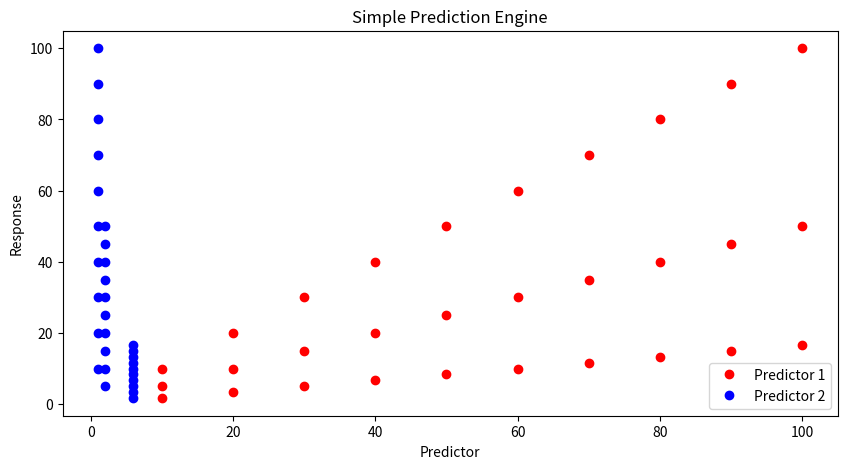
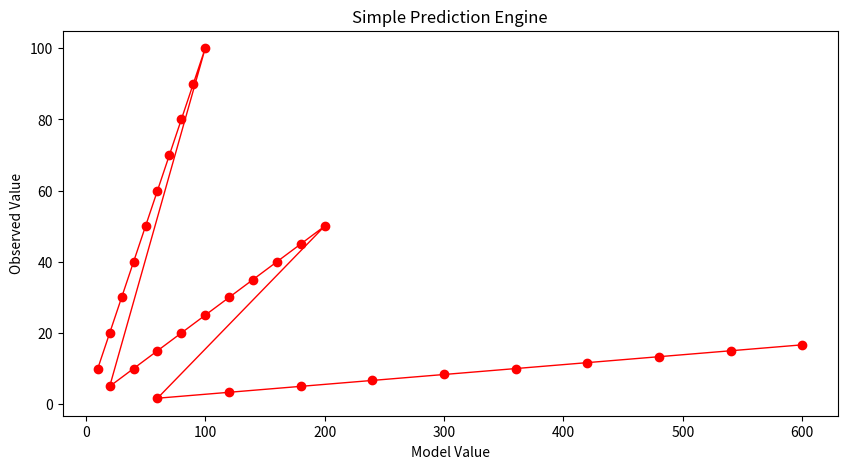
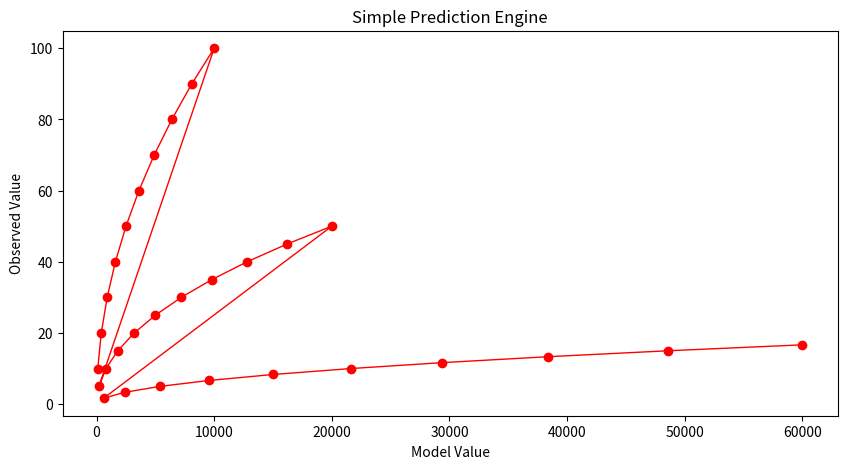
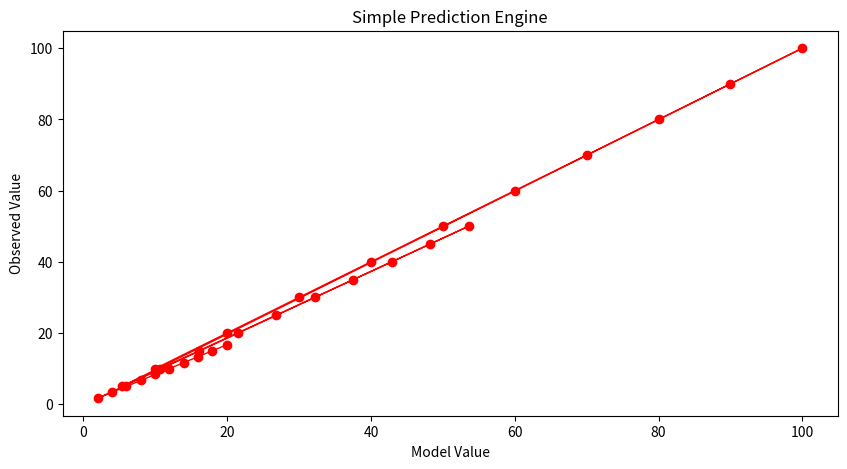
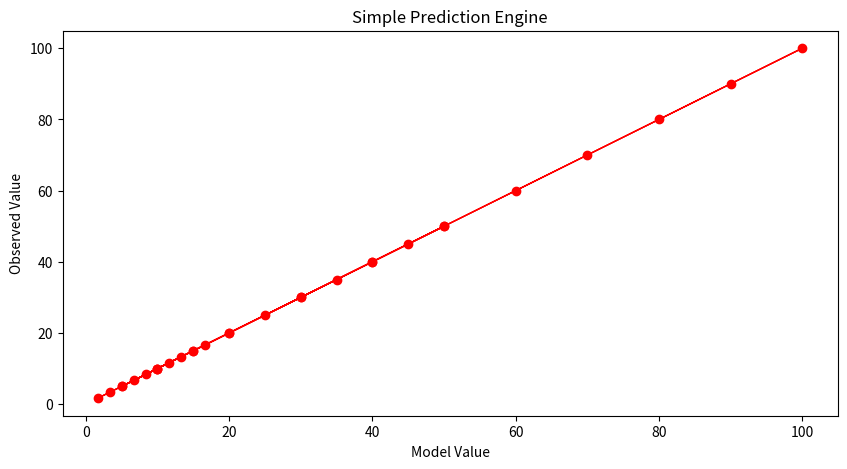
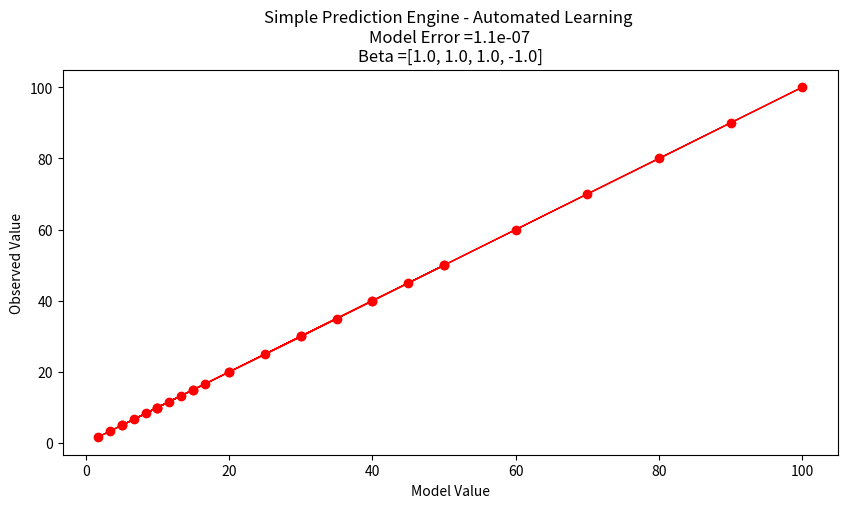

Write the Python code that produced these figures, in order.
#!/usr/bin/env python
# coding: utf-8

# # Overview

# ## What is Machine Learning?
# 
# Machine learning is a terminology for computer programs that provide computers the ability to perform a task without being explicitly programmed for that task.
# 
# :::{note}
# Machine learning is somewhat remensicent of the synthetic programming technique for the HP-41C and Elektronika B3-34 calculators, involving creating instructions (or combinations of instructions and operands) that cannot be obtained using the standard capabilities of the calculator, thereby synthesizing behavior (code writing code, then executing the new code).  It is not clear if the creators behind the HP-41 were aware of all these "black holes". HP did not officially support these techniques, but was intrigued by the strange operations.   
# :::

# As an example, suppose we want to sort emails into promotional and non-promotional emails. In conventional programming, we can do this using a set of hard-coded rules or conditional statements. For instance, one possible rule is to classify an email as promotional if it contains the words “Discount”, “Sale”, or “Free Gift”. We can also classify an email as non-promotional if the email address includes “.gov” or “.edu”.  The problem with such an approach is that it is challenging to come up with the rules. 
# 
# For instance, while most emails from addresses that contain “.edu” are likely to be non-promotional (such as an email from your thesis supervisor), it is also possible for educational institutions to send promotional emails advertising their courses. It is almost impossible to come up with a set of rules that considers all possible scenarios.
# 
# Machine learning can improve the sorting program by identifying each email’s unique attributes and autonomously synthesize rules to automate the sorting process, thereby preventing the need for manually engineered rules.
# 
# For a machine to do that, we provide it with data. The goal is for the machine to infer useful rules directly from the data, using what are known as machine learning algorithms. In a nutshell, machine learning algorithms are made up of formulas and procedures derived from mathematical concepts in linear algebra, calculus, probability, statistics, and other fields. These formulas and procedures are implemented in programming code and used to perform calculations on our data. After performing the calculations, the algorithm typically generates an output known as a model (data model, prediction engine model, classification model - there are a lot of equivalent names). The process of generating a model is known as training. The model describes the rules, numbers, and any other algorithm-specific data structures that our machine learned from the data. Our machine can then use the model to perform the rules to new data.
# 

# 

# ## A Prediction Engine Example
# 
# A simple example of machine learning is the mundane process of fitting a model to data; or in ML jargon the building of a prediction engine (the model equation) and subsequent application of the engine to new situations.
# 
# Consider a simple case where we have some observations like:
# 
# |predictor1|predictor2|response|
# |---:|---:|---:|
# | 0.0 | 1.0 | 0.0 |
# | 10.0 | 1.0 | 10.0 |
# | 20.0 | 1.0 | 20.0 |
# | 30.0 | 1.0 | 30.0 |
# | 40.0 | 1.0 | 40.0 |
# | 50.0 | 1.0 | 50.0 |
# | 60.0 | 1.0 | 60.0 |
# | 70.0 | 1.0 | 70.0 |
# | 80.0 | 1.0 | 80.0 |
# | 90.0 | 1.0 | 90.0 |
# | 100.0 | 1.0 | 100.0 |
# | 0.0 | 2.0 | 0.0 |
# | 10.0 | 2.0 | 5.0 |
# | 20.0 | 2.0 | 10.0 |
# | 30.0 | 2.0 | 15.0 |
# | 40.0 | 2.0 | 20.0 |
# | 50.0 | 2.0 | 25.0 |
# | 60.0 | 2.0 | 30.0 |
# | 70.0 | 2.0 | 35.0 |
# | 80.0 | 2.0 | 40.0 |
# | 90.0 | 2.0 | 45.0 |
# | 100.0 | 2.0 | 50.00 |
# | 0.0 | 6.0 | 0.0 |
# | 10.0 | 6.0 | 1.667 |
# | 20.0 | 6.0 | 3.333 |
# | 30.0 | 6.0 | 5.0 |
# | 40.0 | 6.0 | 6.667 |
# | 50.0 | 6.0 | 8.333 |
# | 60.0 | 6.0 | 10.0 |
# | 70.0 | 6.0 | 11.667 |
# | 80.0 | 6.0 | 13.333 |
# | 90.0 | 6.0 | 15.0 |
# | 100.0 | 6.0 | 16.667 |
# 
# And if we simply try plotting we don't learn much.

# In[1]:


input1=[10.0,20.0,30.0,40.0,50.0,60.0,70.0,80.0,90.0,100.0,
        10.0,20.0,30.0,40.0,50.0,60.0,70.0,80.0,90.0,100.0,
        10.0,20.0,30.0,40.0,50.0,60.0,70.0,80.0,90.0,100.0,]
input2=[1.0,1.0,1.0,1.0,1.0,1.0,1.0,1.0,1.0,1.0,
        2.0,2.0,2.0,2.0,2.0,2.0,2.0,2.0,2.0,2.0,
        6.0,6.0,6.0,6.0,6.0,6.0,6.0,6.0,6.0,6.0]
output=[10.0,20.0,30.0,40.0,50.0,60.0,70.0,80.0,90.0,100.0,
        5.0,10.0,15.0,20.0,25.0,30.0,35.0,40.0,45.0,50.0, 
       1.6666833333333333, 3.3333666666666666, 5.00005, 6.666733333333333, 8.333416666666666, 10.0001, 11.666783333333331, 13.333466666666666, 15.00015, 16.666833333333333]

import matplotlib.pyplot as plt # the python plotting library
plottitle ='Simple Prediction Engine' 
mydata = plt.figure(figsize = (10,5)) # build a square drawing canvass from figure class
plt.plot(input1, output, c='red',linewidth=0,marker='o') 
plt.plot(input2, output, c='blue',linewidth=0,marker='o')
#plt.plot(time, accumulate, c='blue',drawstyle='steps') # step plot
plt.xlabel('Predictor')
plt.ylabel('Response')
plt.legend(['Predictor 1','Predictor 2'])
plt.title(plottitle)
plt.show()


# Lets postulate a prediction engine structure as
# 
# $$r=\beta_1 p_1^{\beta_2} \cdot \beta_3 p_2^{\beta_4}$$
# 
# and try to pick values that make the model explain the data - here strictly by plotting.
# 
# First our prediction engine 

# In[2]:


def response(beta1,beta2,beta3,beta4,predictor1,predictor2):
    response = (beta1*predictor1**beta2)*(beta3*predictor2**beta4)
    return(response)


# Now some way to guess model parameters (the betas) and plot our model response against the observed response.  Here we choose to plot the observed values versus model values, if we find a good model, the line should plot as equal value line (45 degree line)  

# In[3]:


beta1 = 1
beta2 = 1
beta3 = 1
beta4 = 1

howmany = len(output)
modeloutput = [0 for i in range(howmany)]

for i in range(howmany):
    modeloutput[i]=response(beta1,beta2,beta3,beta4,input1[i],input2[i])
    
# now the plot
plottitle ='Simple Prediction Engine' 
mydata = plt.figure(figsize = (10,5)) # build a square drawing canvass from figure class
plt.plot(modeloutput, output, c='red',linewidth=1,marker='o') 
#plt.plot(input2, output, c='blue',linewidth=0,marker='o')
#plt.plot(time, accumulate, c='blue',drawstyle='steps') # step plot
plt.xlabel('Model Value')
plt.ylabel('Observed Value')
#plt.legend(['Predictor 1','Predictor 2'])
plt.title(plottitle)
plt.show()


# Our first try is not too great.  Lets change $\beta_2$

# In[4]:


beta1 = 1
beta2 = 2
beta3 = 1
beta4 = 1

howmany = len(output)
modeloutput = [0 for i in range(howmany)]

for i in range(howmany):
    modeloutput[i]=response(beta1,beta2,beta3,beta4,input1[i],input2[i])
    
# now the plot
plottitle ='Simple Prediction Engine' 
mydata = plt.figure(figsize = (10,5)) # build a square drawing canvass from figure class
plt.plot(modeloutput, output, c='red',linewidth=1,marker='o') 
#plt.plot(input2, output, c='blue',linewidth=0,marker='o')
#plt.plot(time, accumulate, c='blue',drawstyle='steps') # step plot
plt.xlabel('Model Value')
plt.ylabel('Observed Value')
#plt.legend(['Predictor 1','Predictor 2'])
plt.title(plottitle)
plt.show()


# Not much help.  After enough trials we might stumble on:

# In[5]:


beta1 = 1
beta2 = 1
beta3 = 1
beta4 = -0.9

howmany = len(output)
modeloutput = [0 for i in range(howmany)]

for i in range(howmany):
    modeloutput[i]=response(beta1,beta2,beta3,beta4,input1[i],input2[i])
    
# now the plot
plottitle ='Simple Prediction Engine' 
mydata = plt.figure(figsize = (10,5)) # build a square drawing canvass from figure class
plt.plot(modeloutput, output, c='red',linewidth=1,marker='o') 
#plt.plot(input2, output, c='blue',linewidth=0,marker='o')
#plt.plot(time, accumulate, c='blue',drawstyle='steps') # step plot
plt.xlabel('Model Value')
plt.ylabel('Observed Value')
#plt.legend(['Predictor 1','Predictor 2'])
plt.title(plottitle)
plt.show()


# And that's not too bad.  What would help is some systematic way to automatically update the model parameters until we get a good enough prediction engine, then go out and use it.  To get to perfection (which we can in this example because I know the data source), if we set the first three parameters to 1 and the last to -1 we obtain:

# In[6]:


beta1 = 1
beta2 = 1
beta3 = 1
beta4 = -1

howmany = len(output)
modeloutput = [0 for i in range(howmany)]

for i in range(howmany):
    modeloutput[i]=response(beta1,beta2,beta3,beta4,input1[i],input2[i])
    
# now the plot
plottitle ='Simple Prediction Engine' 
mydata = plt.figure(figsize = (10,5)) # build a square drawing canvass from figure class
plt.plot(modeloutput, output, c='red',linewidth=1,marker='o') 
#plt.plot(input2, output, c='blue',linewidth=0,marker='o')
#plt.plot(time, accumulate, c='blue',drawstyle='steps') # step plot
plt.xlabel('Model Value')
plt.ylabel('Observed Value')
#plt.legend(['Predictor 1','Predictor 2'])
plt.title(plottitle)
plt.show()


# Now with our machine all learned up we can use it for other cases, for instance if the inputs are [121,2]

# In[7]:


print('predicted response is',response(beta1,beta2,beta3,beta4,121,2))


# ### Automating the Process
# 
# To complete this example, instead of us (humans) doing the trial and error, lets let the machine do the work.  For that we need a way to assess the 'quality' of our prediction model, a way to make new guesses, and a way to rank findings.  
# 
# A terribly inefficient way, but easy to script is a grid search.  We will take our 4 parameters and try combinations for values ranging between -1 and 1 and declare the best combination the model.  

# In[8]:


# identify, collect, load data

input1=[10.0,20.0,30.0,40.0,50.0,60.0,70.0,80.0,90.0,100.0,
        10.0,20.0,30.0,40.0,50.0,60.0,70.0,80.0,90.0,100.0,
        10.0,20.0,30.0,40.0,50.0,60.0,70.0,80.0,90.0,100.0,]
input2=[1.0,1.0,1.0,1.0,1.0,1.0,1.0,1.0,1.0,1.0,
        2.0,2.0,2.0,2.0,2.0,2.0,2.0,2.0,2.0,2.0,
        6.0,6.0,6.0,6.0,6.0,6.0,6.0,6.0,6.0,6.0]
output=[10.0,20.0,30.0,40.0,50.0,60.0,70.0,80.0,90.0,100.0,
        5.0,10.0,15.0,20.0,25.0,30.0,35.0,40.0,45.0,50.0, 
       1.6666833333333333, 3.3333666666666666, 5.00005, 6.666733333333333, 8.333416666666666, 10.0001, 11.666783333333331, 13.333466666666666, 15.00015, 16.666833333333333]

# a prediction engine structure (notice some logic to handle zeros)
def response(beta1,beta2,beta3,beta4,predictor1,predictor2):
    if predictor1 == 0.0 and predictor2 ==0.0:
        response = (beta1*predictor1**abs(beta2))*(beta3*predictor2**abs(beta4))
    if predictor1 == 0.0 and predictor2 !=0.0:
        response = (beta1*predictor1**abs(beta2))*(beta3*predictor2**(beta4))
    if predictor1 != 0.0 and predictor2 ==0.0:
        response = (beta1*predictor1**(beta2))*(beta3*predictor2**abs(beta4))
    if predictor1 != 0.0 and predictor2 !=0.0:
        response = (beta1*predictor1**(beta2))*(beta3*predictor2**(beta4))
    else:
        response = 1e9
    return(response)
# a measure of model quality
def quality(observed_list,model_list): 
    if len(observed_list) != len(model_list):
        raise Exception("List lengths incompatable")
    sse = 0.0
    howmany=len(observed_list)
    for i in range(howmany):
        sse=sse + (observed_list[i]-model_list[i])**2
    return(sse)
# define search region 
index_list = [i/10 for i in range(-20,21,2)] # index list is -1.0,-0.9,-0.8,....,0.9,1.0

howmany = 0 # keep count of how many combinations
error   = 1e99          # a big value, we are trying to drive this to zero
xbest   = [-1,-1,-1,-1] # variables to store our best solution parameters
modeloutput = [0 for i in range(len(output))] # space to store model responses


# perform a search - here we use nested repetition
for i1 in index_list:
    for i2 in index_list:
        for i3 in index_list:
            for i4 in index_list:
                howmany=howmany+1 # keep count of how many times we learn
                beta1 = i1
                beta2 = i2
                beta3 = i3
                beta4 = i4

                for irow in range(len(output)): 
                    modeloutput[irow]=response(beta1,beta2,beta3,beta4,input1[irow],input2[irow])
                guess = quality(output,modeloutput) # current model quality
 #               print(guess)
                if guess <= error:
                    error = guess
                    xbest[0]= beta1
                    xbest[1]= beta2
                    xbest[2]= beta3
                    xbest[3]= beta4
print("Search Complete - Error Value ",round(error,8))
print("Combinations Examined : ",howmany)
print("Beta 1 ",xbest[0])
print("Beta 2 ",xbest[1])
print("Beta 3 ",xbest[2])
print("Beta 4 ",xbest[3])
for irow in range(len(output)): 
    modeloutput[irow]=response(xbest[0],xbest[1],xbest[2],xbest[3],input1[irow],input2[irow])

# now the plot
import matplotlib.pyplot as plt # the python plotting library
plottitle ='Simple Prediction Engine - Automated Learning \n'
plottitle = plottitle + 'Model Error =' + repr(round(error,8)) + '\n'
plottitle = plottitle + 'Beta =' + repr(xbest)
mydata = plt.figure(figsize = (10,5)) # build a square drawing canvass from figure class
plt.plot(modeloutput, output, c='red',linewidth=1,marker='o') 
#plt.plot(input2, output, c='blue',linewidth=0,marker='o')
#plt.plot(time, accumulate, c='blue',drawstyle='steps') # step plot
plt.xlabel('Model Value')
plt.ylabel('Observed Value')
#plt.legend(['Predictor 1','Predictor 2'])
plt.title(plottitle)
plt.show()


# ### Interpreting our results
# Suppose we are happy with the results, lets examine what the machine is telling us.
# 
# First if we examine the engine structure using the values fitted we have
# 
# - Our original structure before our engine got learned
# 
# $$r=\beta_1 p_1^{\beta_2} \cdot \beta_3 p_2^{\beta_4}$$
# 
# - After its all learned up!
# 
# $$r=1.0 p_1^{1.0} \cdot 1.0 p_2^{-1.0}$$
# 
# - Lets do a little algebra
# 
# $$r=\frac{p_1 }{p_2}$$
# 
# A little soul searchng and we realize that $\beta_1 \cdot \beta_3$ is really a single parameter and not really two different ones.  If we knew that ahead of time, our seacrh region could be reduced.  At this point all we really wanted here is an example of ML to produce a prediction engine (exclusive of the symbolic representation).  We have done it the model is 
# 
# $$r=\frac{p_1 }{p_2}$$
# 
# If we were to use it for future response prediction, then a user interface is in order.  Something as simple as:

# In[9]:


newp1 = 119
newp2 = 2.1
newot = response(xbest[0],xbest[1],xbest[2],xbest[3],newp1,newp2)
print('predicted response to predictor1 =',newp1,'and predictor2 =',newp2,' is :',round(newot,3))


# ## Machine Learning Workflow
# 
# Despite the diverse applications of machine learning, most machine learning projects follow a typical workflow.  Prior to examination of workflow consider ordinary problem solving.
# 
# ### Computational Thinking and Data Science
# 
# Computational thinking (CT) refers to the thought processes involved in expressing solutions as computational steps or algorithms that can be carried out by a computer. 
# 
# CT is literally a process for breaking down a problem into smaller parts, looking for patterns in the problems, identifying what kind of information is needed, developing a step-by-step solution, and implementing that solution. 
# 
# 1. **Decomposition** is the process of taking a complex problem and breaking it into more manageable sub-problems. Decomposition often leaves a framework of sub-problems that later have to be assembled (system integration) to produce a desired solution.
# 2. **Pattern Recognition** refers to finding similarities, or shared characteristics of problems, which allows a complex problem to become easier to solve, and allows use of same solution method for each occurrence of the pattern. 
# 3. **Abstraction** is the process of identifying important characteristics of the problem and ignore characteristics that are not important. We use these characteristics to create a representation of what we are trying to solve.
# 4. **Algorithms** are step-by-step instructions of how to solve a problem 
# 5. **System Integration** (implementation)is the assembly of the parts above into the complete (integrated) solution.  Integration combines parts into a program which is the realization of an algorithm using a syntax that the computer can understand. 
# 
# 
# ### Problem Solving Protocol
# 
# Many engineering courses emphasize a problem solving process that somewhat parallels the [scientific method](https://en.wikipedia.org/wiki/Scientific_method) as one example of an effective problem solving strategy. Stated as a protocol it goes something like:
# 
# 1. Observation: Formulation of a question
# 2. Hypothesis: A  conjecture that may explain observed behavior. Falsifiable by an experiment whose outcome conflicts with predictions deduced from the hypothesis
# 3. Prediction: How the experiment should conclude if hypothesis is correct 
# 4. Testing: Experimental design, and conduct of the experiment.
# 5. Analysis: Interpretation of experimental results
#  
# This protocol can be directly adapted to computational problems as:
# 
# 1. Define the problem (problem statement)
# 2. Gather information (identify known and unknown values, and governing equations)
# 3. Generate and evaluate potential solutions
# 4. Refine and implement a solution
# 5. Verify and test the solution.
# 
# For actual computational methods the protocol becomes:
# 
# 1. Explicitly state the problem
# 2. State:
#   - Input information
#   - Governing equations or principles, and 
#   - The required output information.
# 3. Work a sample problem by-hand for testing the general solution.
# 4. Develop a general solution method (coding).
# 5. Test the general solution against the by-hand example, then apply to the real problem.
# 
# Oddly enough the first step is the most important and sometimes the most difficult. In a practical problem, step 2 is sometimes difficult because a skilled programmer is needed to translate the governing principles into an algorithm for the general solution (step 4).
# 
# We can compare the steps above to a visual representation of the process below from [Machine Learning Techniques for Civil Engineering Problems](http://ce-5319-webroot/3-Readings/MachineLearningTechniquesforCivilEngineeringProblems.pdf).
# 
# <figure align="center">
# <img src="http://54.243.252.9/ce-5319-webroot/ce5319jb/lessons/lesson2/ProblemSolvingProtocol.png" width="800"> <figcaption>Figure 2.1. Problem Solving Protocol Diagram </figcaption>
# </figure>
# 

# ### Workflow Steps
# 
# A typical machine learning workflow  includes some (or all) of the steps listed below adapted from [Machine Learning With Python For Beginners](https://www.amazon.com/Machine-Learning-Python-Beginners-Hands/dp/B09BT7YCCM).  As you examine the steps compare them to the more classical problem solving approaches to recognize the parallels.
# 
# - Step 1. Identify, Collect, and Loading Data. (Data Wrangling) The first step to any machine learning project is to load the data. Based on the data at hand, we would need different libraries to load the respective data.  If we are using a python derivative to perform the modeling then for loading CSV files, we need the pandas library. For loading 2D images, we can use the Pillow or OpenCV library. 
# 
# - Step 2. Examine the data. (Exploratory Data Analysis) Assuming the data has been loaded correctly, the next step is to examine the data to get a general feel for the dataset. Let us take the case of a simple CSV file-based dataset. For starters, we can look at the dataset’s shape (i.e., the number of rows and columns in the dataset). We can also peek inside the dataset by looking at its first 10 or 20 rows. In addition, we can perform fundamental analysis on the data to generate some descriptive statistical measures (such as the mean, standard deviation, minimum and maximum values). Last but not least, we can check if the dataset contains missing data. If there are missing values, we need to handle them.
# 
# - Step 3. Split the Dataset. (Training and Testing Subsets) Before we handle missing values or do any form of computation on our dataset, we typically typically split it into training and test subsets. A common practice is to use 80% of the dataset for training and 20% for testing although the proportions are up to the program designer. The training subset is the actual dataset used for training the model. After the training process is complete, we can use the test subset to evaluate how well the model generalizes to unseen data (i.e., data not used to train the model). It is crucial to treat the test subset as if it does not exist during the training stage. Therefore, we should not touch it until we have finished training our model and are ready to evaluate the selected model.
# 
# :::{note}
# A huge philosophical issue arises if the testing set suggests that we have a crappy model - at that juncture if we change the model at all the testing set has just been used for training and calls into question the whole split data process.  This dilemma is rarely discussed in the literature, but is an important ethical issue to keep in mind when letting a machine control things that can kill. Most people think hellfire missles and drones, but water treatment plants under unattended autonomous control can kill as effectively as a missle.
# :::
# 
# - Step 4. Data Visualization (Exploratory Data Analysis) After splitting the dataset, we can plot some graphs to better understand the data we are investigating. For instance, we can plot scatter plots to investigate the relationships between the features (explainatory variables, predictor variables, etc.) and the target (response) variable.
# 
# - Step 5. Data Preprocessing. (Data Structuring)   The next step is to do data preprocessing. More often than not, the data that we receive is not ready to be used immediately. Some problems with the dataset include missing values, textual and categorical data (e.g., “Red”, “Green”, and “Blue” for color), or range of features that differ too much (such as a feature with a range of 0 to 10,000 and another with a range of 0 to 5). Most machine learning algorithms do not perform well when any of the issues above exist in the dataset. Therefore, we need to process the data before passing it to the algorithm.
# 
# - Step 6. Model Training. After preparing the data, we are ready to train our models. Based on the previous steps of analyzing the dataset, we can select  appropriate machine learning algorithms and build models using those algorithms. 
# 
# - Step 7. Performance Evaluation.  After building the models, we need to evaluate our models using different metrics and select the best-performing model for deployment. At this stage, the technical aspects of a  machine learning project is more or less complete.
# 
# - Step 8. Deploy the Model.  Deploy the best-performing model.  Build a user interface so customers/designers/clients can apply the model to their needs.
# 
# - Step 9.  Monitoring and maintaining the model.  This step is quite overlooked in most documents on ML, even more so than deploy.  This step would audit post-deployment use and from time-to-time re-train the model with newer data.  Some industries perform this retraining almost continuously; in Civil Engineering the retraining may happen on a decade-long time scale perhaps even longer.  It depends on the consequence of failure, and the model value.
# 
# Consider Figure 2.1 below as another representation of workflow from [Machine Learning Workflow Explained](https://towardsdatascience.com/the-machine-learning-workflow-explained-557abf882079).  
# 
# <figure align="center">
# <img src="https://miro.medium.com/max/700/1*XgcF3ayEH2Q8JEbZx8D09Q.png" width="800"> <figcaption>Figure 2.2. ML Workflow Diagram </figcaption>
# </figure>
# 
# The figure components largely address each list item, some are shared, others combined - nevertheless we have a suitable workflow diagram.  The author of the diagram places data at the top and cycles from there, a subtle symbolic placement with which I wholly agree.  Read his blog post to see his thinking in that respect.

# In[ ]:





# <a id=’#ref1’></a>
# ## References
# 1. Chan, Jamie. Machine Learning With Python For Beginners: A Step-By-Step Guide with Hands-On Projects (Learn Coding Fast with Hands-On Project Book 7) (p. 5-7). Kindle Edition. 
# 
# 2. [Thevapalan, Arunn (2021). The Machine Learning Workflow Explained (and How You Can Practice It Now). Towards Data Science Blog](https://towardsdatascience.com/the-machine-learning-workflow-explained-557abf882079)
# 
# 3. [Computational and Inferential Thinking Ani Adhikari and John DeNero, Computational and Inferential Thinking, The Foundations of Data Science, Creative Commons Attribution-NonCommercial-NoDerivatives 4.0 International (CC BY-NC-ND) Chapter 1](https://www.inferentialthinking.com/chapters/01/what-is-data-science.html)
# 
# 4. [Learn Python the Hard Way (Online Book)](https://learnpythonthehardway.org/book/)  Recommended for beginners who want a complete course in programming with Python.
# 
# 5. [LearnPython.org (Interactive Tutorial)](https://www.learnpython.org/)  Short, interactive tutorial for those who just need a quick way to pick up Python syntax.
# 
# 6. [How to Think Like a Computer Scientist (Interactive Book)](https://runestone.academy/runestone/books/published/thinkcspy/index.html) Interactive "CS 101" course taught in Python that really focuses on the art of problem solving. 
# 
# 7. [How to Learn Python for Data Science, The Self-Starter Way](https://elitedatascience.com/learn-python-for-data-science) 
# 
# 

# 

# In[ ]:




